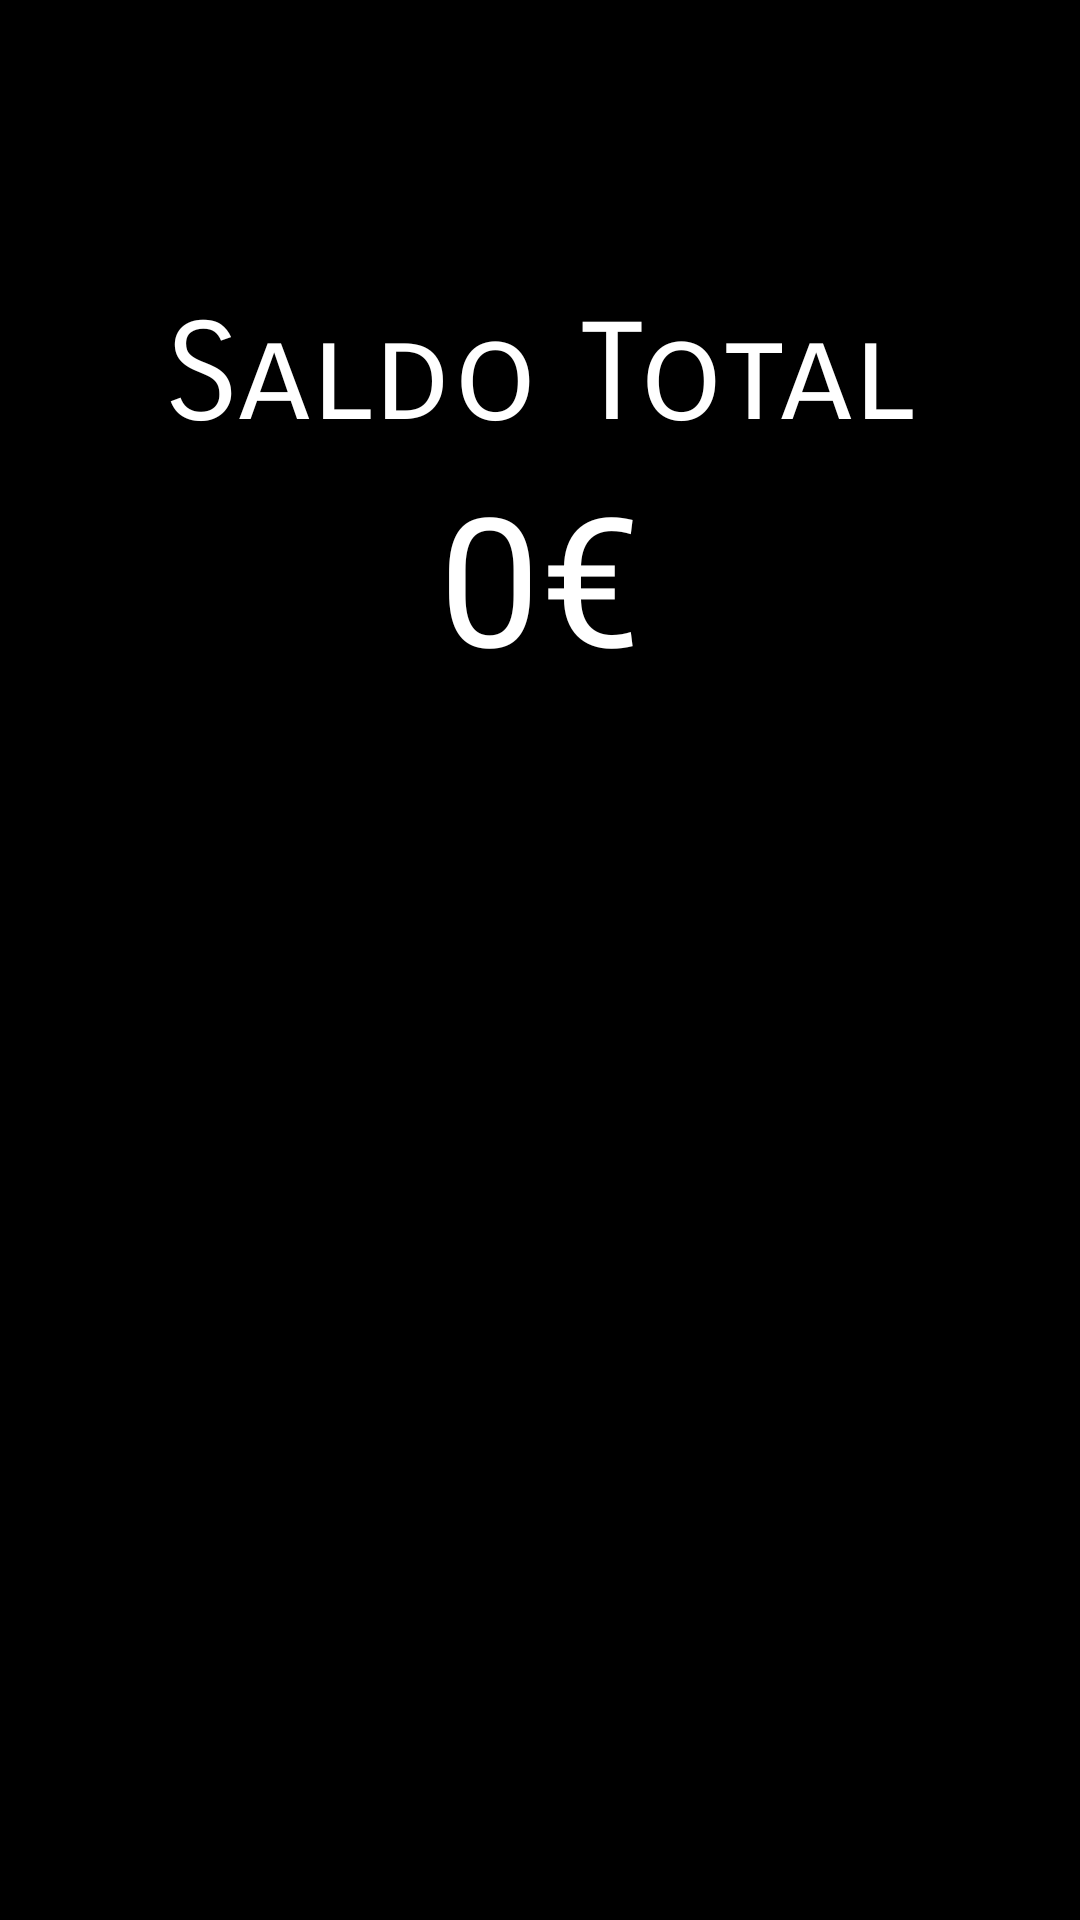

Here is an Android app screen rendered from its layout file. Give the layout XML and the strings, colors and styles it references.
<!-- AndroidManifest.xml: application theme Theme.GestiónDeGastos -->
<!-- res/layout/activity_main.xml -->
<?xml version="1.0" encoding="utf-8"?>
<androidx.constraintlayout.widget.ConstraintLayout xmlns:android="http://schemas.android.com/apk/res/android"
    xmlns:app="http://schemas.android.com/apk/res-auto"
    xmlns:tools="http://schemas.android.com/tools"
    android:layout_width="match_parent"
    android:layout_height="match_parent"
    tools:context=".MainActivity"
    android:background="@drawable/background">

    <TextView
        android:id="@+id/titulo"
        android:layout_width="wrap_content"
        android:layout_height="wrap_content"
        android:layout_marginTop="25dp"
        android:fontFamily="sans-serif-smallcaps"
        android:text="Saldo Total"
        android:textColor="@color/white"
        android:textSize="45dp"
        app:layout_constraintEnd_toEndOf="parent"
        app:layout_constraintStart_toStartOf="parent"
        app:layout_constraintTop_toBottomOf="@+id/cerrarSesion" />

    <TextView
        android:id="@+id/saldoTotal"
        android:layout_width="wrap_content"
        android:layout_height="wrap_content"
        android:text="0€"
        android:textColor="@color/white"
        android:textSize="60dp"
        app:layout_constraintEnd_toEndOf="parent"
        app:layout_constraintStart_toStartOf="parent"
        app:layout_constraintTop_toBottomOf="@+id/titulo" />

    <androidx.recyclerview.widget.RecyclerView
        android:id="@+id/rvUsuario"
        android:layout_width="408dp"
        android:layout_height="420dp"
        app:layout_constraintEnd_toEndOf="parent"
        app:layout_constraintStart_toStartOf="parent"
        app:layout_constraintTop_toBottomOf="@+id/saldoTotal" />

    <Button
        android:id="@+id/añadirPago"
        android:layout_width="wrap_content"
        android:layout_height="wrap_content"
        android:layout_marginStart="25dp"
        android:background="@drawable/round_back_red_100"
        android:text="Añadir Gasto"
        app:layout_constraintBottom_toBottomOf="parent"
        app:layout_constraintStart_toStartOf="parent"
        app:layout_constraintTop_toBottomOf="@+id/recyclerView" />

    <Button
        android:id="@+id/añadirContacto"
        android:layout_width="wrap_content"
        android:layout_height="wrap_content"
        android:layout_marginEnd="25dp"
        android:background="@drawable/round_back_red_100"
        android:text="Añadir Contactos"
        app:layout_constraintBottom_toBottomOf="parent"
        app:layout_constraintEnd_toEndOf="parent"
        app:layout_constraintTop_toBottomOf="@+id/recyclerView" />

    <Button
        android:id="@+id/cerrarSesion"
        android:layout_width="wrap_content"
        android:layout_height="wrap_content"
        android:layout_marginStart="25dp"
        android:layout_marginTop="25dp"
        android:background="@drawable/round_back_red_100"
        android:text="Cerrar Sesión"
        app:layout_constraintStart_toStartOf="parent"
        app:layout_constraintTop_toTopOf="parent" />
</androidx.constraintlayout.widget.ConstraintLayout>
<!-- resources referenced by this layout -->
<resources>
  <color name="white">#FFFFFFFF</color>
  <!-- drawable background: jpg bitmap (drawable, 196654 bytes) -->
  <style name="Theme.GestiónDeGastos" parent="Theme.MaterialComponents.DayNight.DarkActionBar">
          
          <item name="colorPrimary">@color/purple_500</item>
          <item name="colorPrimaryVariant">@color/purple_700</item>
          <item name="colorOnPrimary">@color/white</item>
          
          <item name="colorSecondary">@color/teal_200</item>
          <item name="colorSecondaryVariant">@color/teal_700</item>
          <item name="colorOnSecondary">@color/black</item>
          
          <item name="android:statusBarColor" tools:targetApi="l">?attr/colorPrimaryVariant</item>
          
      </style>
  <color name="purple_500">#0663D2</color>
  <color name="purple_700">#FF3700B3</color>
  <color name="teal_200">#FF03DAC5</color>
  <color name="teal_700">#FF018786</color>
  <color name="black">#FF000000</color>
</resources>
